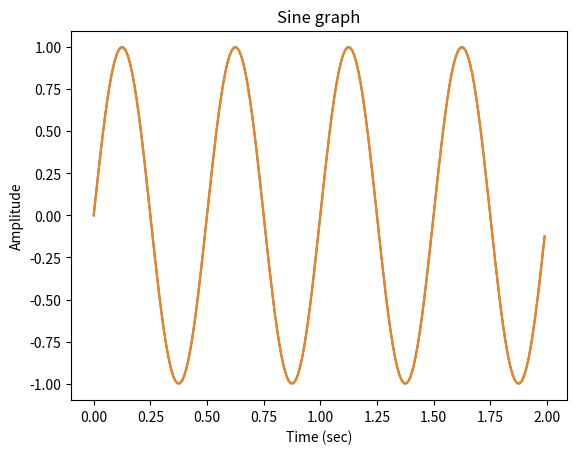

Recreate this plot in Python.
# -*- coding: utf-8 -*-
"""
Created on Thu Mar 18 14:41:27 2021

@author: user
"""

import numpy as np    # 수치계산용 라이브러리 Numpy  
import matplotlib.pyplot as plt   # 그래프용 라이브러리
#
# A*sin(2*pi*f*t)의 정현파를 만들어 보자
#                         pi 는 np.pi로 가져온다.
n=2                     # 만들고자 하는 ramp신호의 길이 설정  3초
a=1                     # amplitude = 1
f=2                     # frequency = 2
fs=100.0                # 표본화율 100Hz로 설정
ts=1.0/fs               # sampling interval
t=np.arange(0.0, n, ts) # 시간축 범위 생성  0초 부터 n초까지 1초 간격
y=a*np.sin(2*np.pi*f*t)      # Sin wave
plt.plot(t,y,'-')  # matplotlib의 plot 함수 호출 그래프 그림
plt.show()   # 그려진 그래프를 보이게 함   


# 함수 이용

def draw_sin(n,a,f,fs):
    ts=1.0/fs               # sampling interval
    t=np.arange(0.0, n, ts) # 시간축 범위 생성  0초 부터 n초까지 1초 간격
    y=a*np.sin(2*np.pi*f*t)      # Sin wave
    plt.plot(t,y,'-')  # matplotlib의 plot 함수 호출 그래프 그림
    plt.title('Sine graph')
    plt.xlabel('Time (sec)')
    plt.ylabel('Amplitude')
    plt.show()   # 그려진 그래프를 보이게 함  

draw_sin(2,1,2,100)